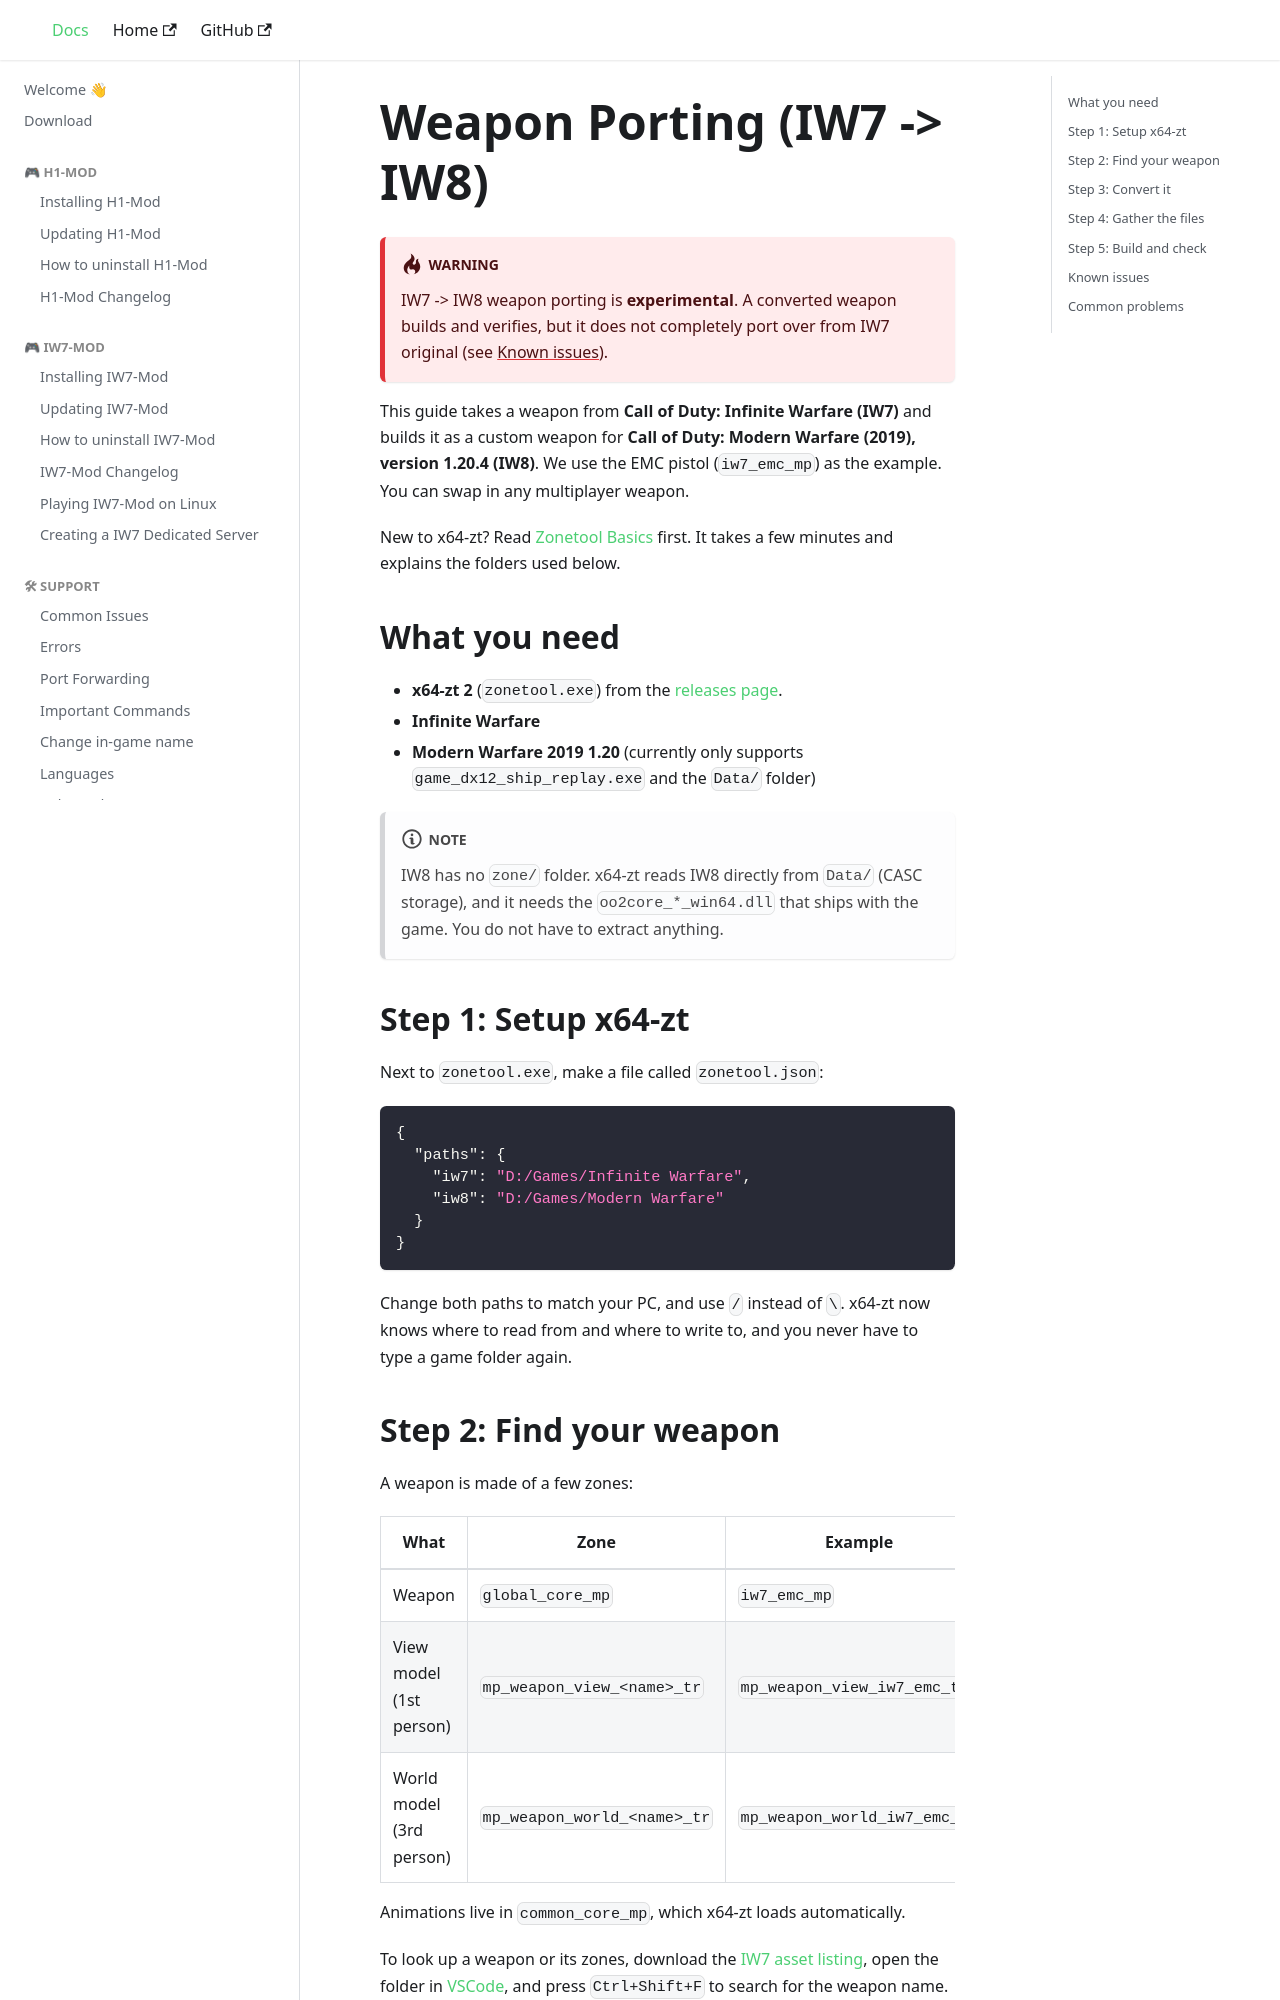

repository: auroramod/docs · page: iw7-to-iw8-weapon.html · generator: docusaurus

# Weapon Porting (IW7 -> IW8)

:::warning
IW7 -> IW8 weapon porting is **experimental**. A converted weapon builds and verifies, but it does not completely port over from IW7 original (see [Known issues](#known-issues)).
:::

This guide takes a weapon from **Call of Duty: Infinite Warfare (IW7)** and builds it as a custom weapon for **Call of Duty: Modern Warfare (2019), version 1.20.4 (IW8)**. We use the EMC pistol (`iw7_emc_mp`) as the example. You can swap in any multiplayer weapon.

New to x64-zt? Read [Zonetool Basics](x64-zt) first. It takes a few minutes and explains the folders used below.

## What you need

- **x64-zt 2** (`zonetool.exe`) from the [releases page](https://github.com/auroramod/x64-zt/releases/tag/develop-latest).
- **Infinite Warfare**
- **Modern Warfare 2019 1.20** (currently only supports `game_dx12_ship_replay.exe` and the `Data/` folder)

:::note
IW8 has no `zone/` folder. x64-zt reads IW8 directly from `Data/` (CASC storage), and it needs the `oo2core_*_win64.dll` that ships with the game. You do not have to extract anything.
:::

## Step 1: Setup x64-zt

Next to `zonetool.exe`, make a file called `zonetool.json`:

```json
{
  "paths": {
    "iw7": "D:/Games/Infinite Warfare",
    "iw8": "D:/Games/Modern Warfare"
  }
}
```

Change both paths to match your PC, and use `/` instead of `\`. x64-zt now knows where to read from and where to write to, and you never have to type a game folder again.

## Step 2: Find your weapon

A weapon is made of a few zones:

| What | Zone | Example |
| --- | --- | --- |
| Weapon | `global_core_mp` | `iw7_emc_mp` |
| View model (1st person) | `mp_weapon_view_<name>_tr` | `mp_weapon_view_iw7_emc_tr` |
| World model (3rd person) | `mp_weapon_world_<name>_tr` | `mp_weapon_world_iw7_emc_tr` |

Animations live in `common_core_mp`, which x64-zt loads automatically.

To look up a weapon or its zones, download the [IW7 asset listing](/assets/listing/iw7_asset_listing.zip), open the folder in [VSCode](https://code.visualstudio.com/), and press `Ctrl+Shift+F` to search for the weapon name.
